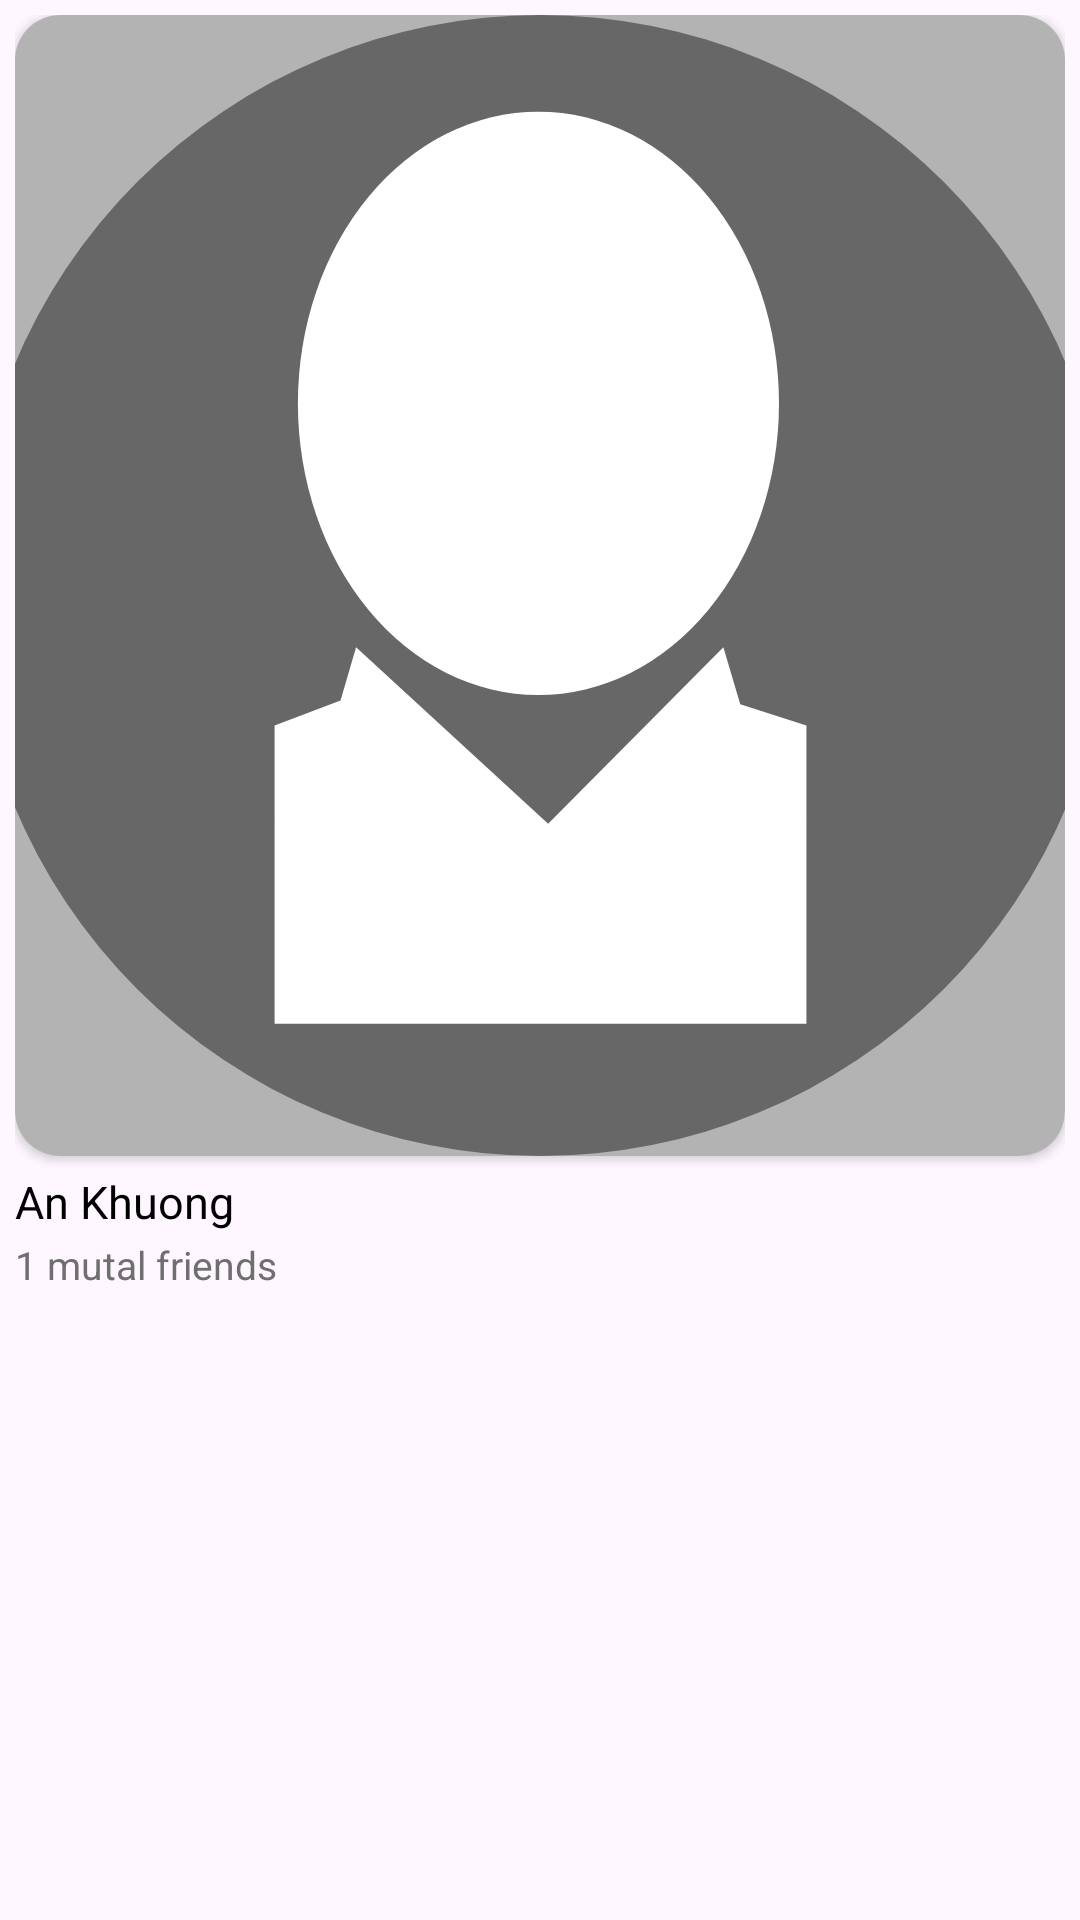

Produce the Android XML layout that renders to this screen, including the resource entries it uses.
<!-- AndroidManifest.xml: application theme Theme.MyApplication -->
<!-- res/layout/custom_display_friend.xml -->
<?xml version="1.0" encoding="utf-8"?>
<RelativeLayout xmlns:android="http://schemas.android.com/apk/res/android"
    xmlns:app="http://schemas.android.com/apk/res-auto"
    android:id="@+id/relativeLayoutParent"
    android:layout_width="wrap_content"
    android:layout_height="wrap_content"
    android:layout_marginTop="10dp"
    android:padding="5dp">

    <androidx.cardview.widget.CardView
        android:id="@+id/cardView"
        android:layout_width="wrap_content"
        android:layout_height="wrap_content"
        app:cardCornerRadius="15dp"
        android:elevation="10dp"
        android:clickable="false">
        <ImageView
            android:id="@+id/imageViewFriendAvatar"
            android:layout_width="match_parent"
            android:layout_height="match_parent"
            android:src="@drawable/baseline_avatar_place_holder"
            android:background="@color/not_active_icon"
            android:scaleType="centerCrop"
            android:clickable="false" />
    </androidx.cardview.widget.CardView>
    <TextView
        android:id="@+id/textViewFriendName"
        android:layout_width="wrap_content"
        android:layout_height="wrap_content"
        android:layout_below="@+id/cardView"
        android:layout_marginTop="5dp"
        android:textColor="@color/black"
        android:text="An Khuong"
        android:textSize="15dp"
        android:clickable="false"/>

    <TextView
        android:id="@+id/textViewMutualFriends"
        android:layout_width="wrap_content"
        android:layout_height="wrap_content"
        android:layout_below="@+id/textViewFriendName"
        android:layout_marginTop="2dp"
        android:textColor="@color/facebook_not_active_color"
        android:text="1 mutal friends"
        android:textSize="13dp"
        android:clickable="false"/>

</RelativeLayout>
<!-- resources referenced by this layout -->
<resources>
  <color name="black">#FF000000</color>
  <color name="facebook_not_active_color">#6f6f6f</color>
  <color name="not_active_icon">#b3b3b3</color>
  <!-- drawable baseline_avatar_place_holder (drawable) -->
  <vector xmlns:android="http://schemas.android.com/apk/res/android"
      android:width="380.34dp"
      android:height="380.34dp"
      android:viewportWidth="380.34"
      android:viewportHeight="380.34">
      <path
          android:pathData="M190.17,190.17m-190.17,0a190.17,190.17 0,1 1,380.34 0a190.17,190.17 0,1 1,-380.34 0"
          android:fillColor="#666766"/>
      <path
          android:pathData="M101.53,236.8l0,99.48l177.28,0l0,-99.48l-22.06,-7.01l-5.62,-19.04l-58.41,58.84l-64.02,-58.84l-5.19,17.74l-21.98,8.31z"
          android:fillColor="#fff"/>
      <path
          android:pathData="M109.3,129.46a80.18,97.25 0,1 0,160.36 0a80.18,97.25 0,1 0,-160.36 0z"
          android:fillColor="#fff"/>
      <path
          android:strokeWidth="1"
          android:pathData="M268.09,110.25"
          android:fillColor="#00000000"
          android:strokeColor="#6c6c6c"/>
      <path
          android:strokeWidth="1"
          android:pathData="M245,113.62"
          android:fillColor="#00000000"
          android:strokeColor="#6c6c6c"/>
      <path
          android:strokeWidth="1"
          android:pathData="M268.09,110.25"
          android:fillColor="#00000000"
          android:strokeColor="#fff"/>
      <path
          android:strokeWidth="1"
          android:pathData="M115.33,92.42"
          android:fillColor="#00000000"
          android:strokeColor="#fff"/>
  </vector>
  <style name="Theme.MyApplication" parent="Base.Theme.MyApplication" />
  <style name="Base.Theme.MyApplication" parent="Theme.Material3.DayNight.NoActionBar">
          
          
          <item name="android:windowDisablePreview">true</item>
      </style>
</resources>
